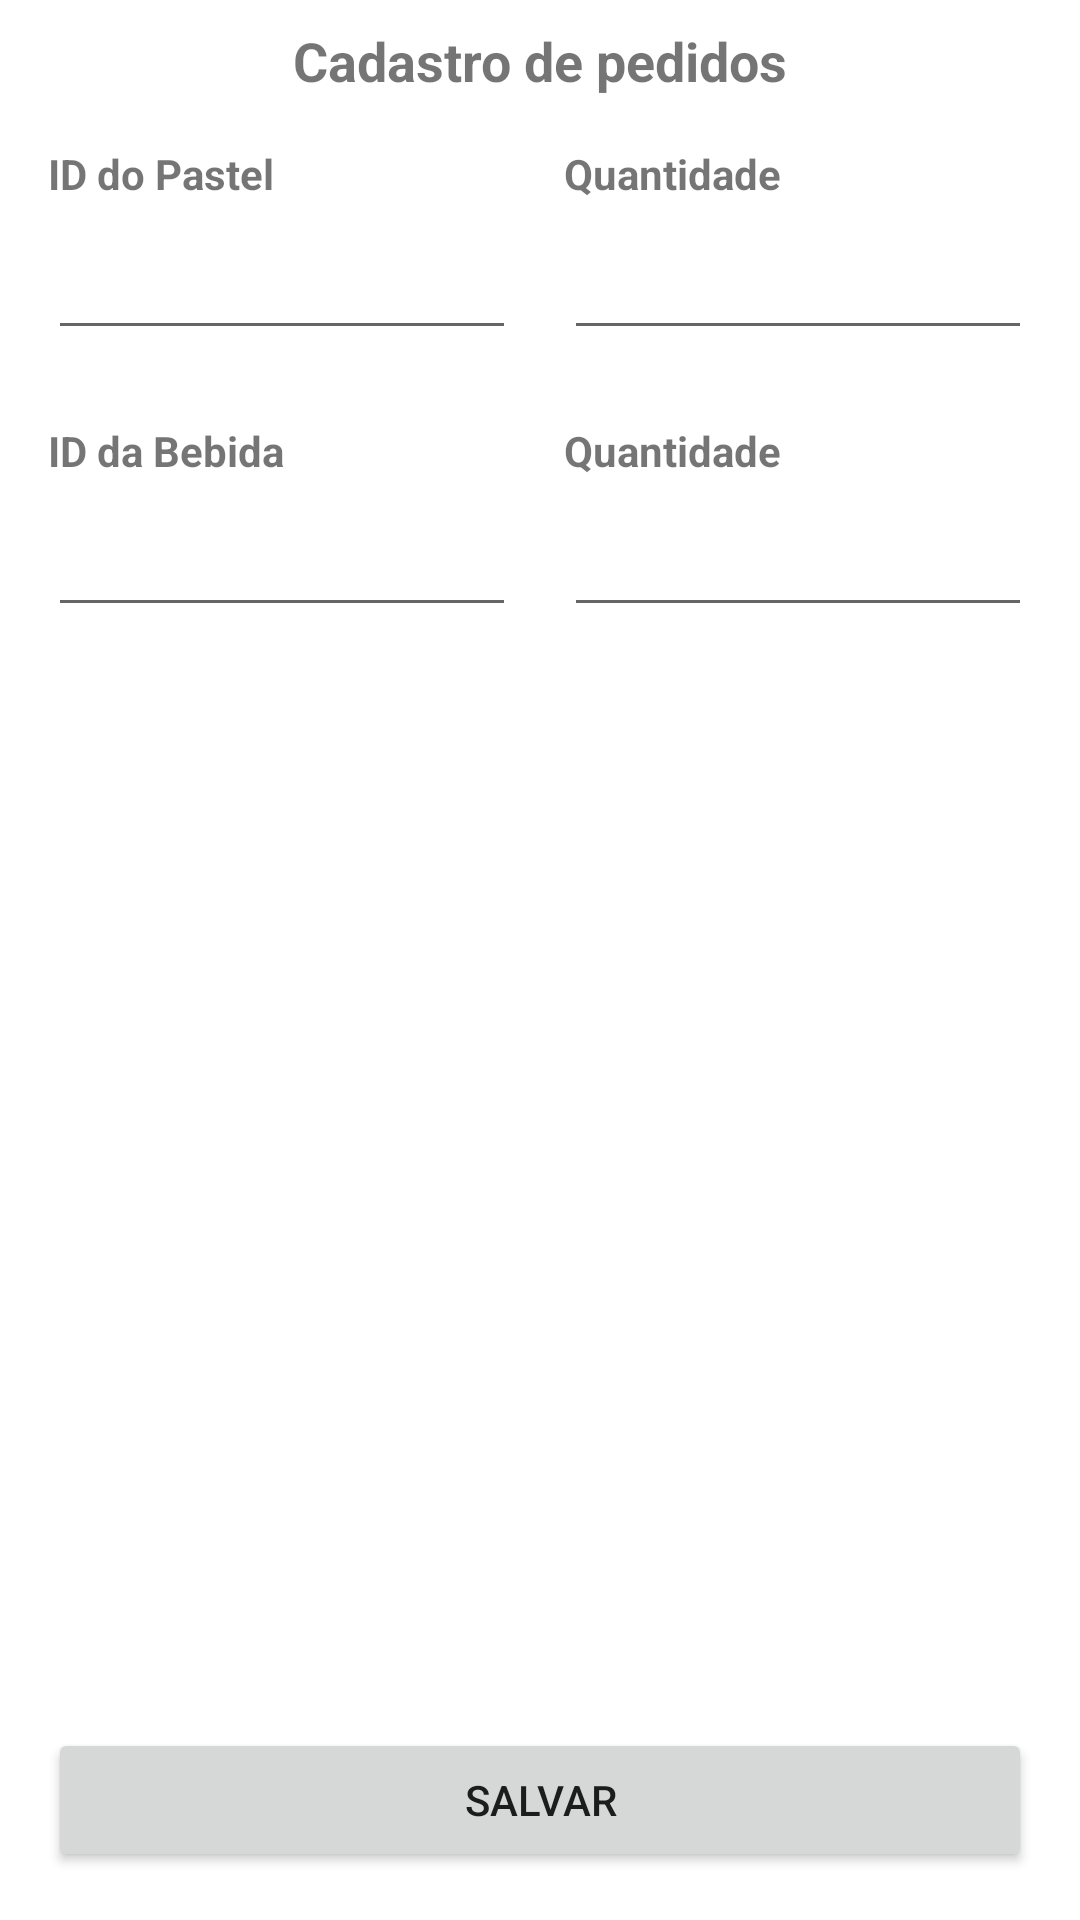

Produce the Android XML layout that renders to this screen, including the resource entries it uses.
<!-- AndroidManifest.xml: application theme Theme.Pastelaria -->
<!-- res/layout/activity_cadastro_pedido.xml -->
<?xml version="1.0" encoding="utf-8"?>
<androidx.constraintlayout.widget.ConstraintLayout xmlns:android="http://schemas.android.com/apk/res/android"
    xmlns:app="http://schemas.android.com/apk/res-auto"
    xmlns:tools="http://schemas.android.com/tools"
    android:layout_width="match_parent"
    android:layout_height="match_parent"
    tools:context=".view.CadastroPedidoActivity">

    <EditText
        android:id="@+id/editQtdeBebida"
        android:layout_width="0dp"
        android:layout_height="wrap_content"
        android:layout_marginStart="8dp"
        android:layout_marginLeft="8dp"
        android:layout_marginTop="8dp"
        android:layout_marginEnd="16dp"
        android:layout_marginRight="16dp"
        android:ems="10"
        android:inputType="number"
        app:layout_constraintEnd_toEndOf="parent"
        app:layout_constraintStart_toEndOf="@+id/editBebidaPedido"
        app:layout_constraintTop_toBottomOf="@+id/textView13" />

    <EditText
        android:id="@+id/editQtdePastel"
        android:layout_width="0dp"
        android:layout_height="wrap_content"
        android:layout_marginStart="8dp"
        android:layout_marginLeft="8dp"
        android:layout_marginTop="8dp"
        android:layout_marginEnd="16dp"
        android:layout_marginRight="16dp"
        android:ems="10"
        android:inputType="number"
        app:layout_constraintEnd_toEndOf="parent"
        app:layout_constraintStart_toEndOf="@+id/editPastelPedido"
        app:layout_constraintTop_toBottomOf="@+id/textView9" />

    <TextView
        android:id="@+id/textView5"
        android:layout_width="0dp"
        android:layout_height="wrap_content"
        android:layout_marginStart="16dp"
        android:layout_marginLeft="16dp"
        android:layout_marginTop="8dp"
        android:layout_marginEnd="16dp"
        android:layout_marginRight="16dp"
        android:gravity="center"
        android:text="Cadastro de pedidos"
        android:textSize="18sp"
        android:textStyle="bold"
        app:layout_constraintEnd_toEndOf="parent"
        app:layout_constraintStart_toStartOf="parent"
        app:layout_constraintTop_toTopOf="parent" />

    <TextView
        android:id="@+id/textView8"
        android:layout_width="0dp"
        android:layout_height="wrap_content"
        android:layout_marginStart="16dp"
        android:layout_marginLeft="16dp"
        android:layout_marginTop="16dp"
        android:layout_marginEnd="8dp"
        android:layout_marginRight="8dp"
        android:text="ID do Pastel"
        android:textSize="14sp"
        android:textStyle="bold"
        app:layout_constraintEnd_toStartOf="@+id/textView9"
        app:layout_constraintStart_toStartOf="parent"
        app:layout_constraintTop_toBottomOf="@+id/textView5" />

    <TextView
        android:id="@+id/textView9"
        android:layout_width="0dp"
        android:layout_height="wrap_content"
        android:layout_marginStart="8dp"
        android:layout_marginLeft="8dp"
        android:layout_marginTop="16dp"
        android:layout_marginEnd="16dp"
        android:layout_marginRight="16dp"
        android:text="Quantidade"
        android:textStyle="bold"
        app:layout_constraintEnd_toEndOf="parent"
        app:layout_constraintStart_toEndOf="@+id/textView8"
        app:layout_constraintTop_toBottomOf="@+id/textView5" />

    <TextView
        android:id="@+id/textView11"
        android:layout_width="0dp"
        android:layout_height="wrap_content"
        android:layout_marginStart="16dp"
        android:layout_marginLeft="16dp"
        android:layout_marginTop="24dp"
        android:layout_marginEnd="8dp"
        android:layout_marginRight="8dp"
        android:text="ID da Bebida"
        android:textStyle="bold"
        app:layout_constraintEnd_toStartOf="@+id/textView13"
        app:layout_constraintStart_toStartOf="parent"
        app:layout_constraintTop_toBottomOf="@+id/editPastelPedido" />

    <TextView
        android:id="@+id/textView13"
        android:layout_width="0dp"
        android:layout_height="wrap_content"
        android:layout_marginStart="8dp"
        android:layout_marginLeft="8dp"
        android:layout_marginTop="24dp"
        android:layout_marginEnd="16dp"
        android:layout_marginRight="16dp"
        android:text="Quantidade"
        android:textStyle="bold"
        app:layout_constraintEnd_toEndOf="parent"
        app:layout_constraintStart_toEndOf="@+id/textView11"
        app:layout_constraintTop_toBottomOf="@+id/editQtdePastel" />

    <Button
        android:id="@+id/btnSalvarPedido"
        android:layout_width="0dp"
        android:layout_height="wrap_content"
        android:layout_marginStart="16dp"
        android:layout_marginLeft="16dp"
        android:layout_marginEnd="16dp"
        android:layout_marginRight="16dp"
        android:layout_marginBottom="16dp"
        android:text="Salvar"
        app:layout_constraintBottom_toBottomOf="parent"
        app:layout_constraintEnd_toEndOf="parent"
        app:layout_constraintStart_toStartOf="parent"

        android:onClick="salvarPedido"/>

    <EditText
        android:id="@+id/editPastelPedido"
        android:layout_width="0dp"
        android:layout_height="wrap_content"
        android:layout_marginStart="16dp"
        android:layout_marginLeft="16dp"
        android:layout_marginTop="8dp"
        android:layout_marginEnd="8dp"
        android:layout_marginRight="8dp"
        android:ems="10"
        android:inputType="textPersonName"
        app:layout_constraintEnd_toStartOf="@+id/editQtdePastel"
        app:layout_constraintStart_toStartOf="parent"
        app:layout_constraintTop_toBottomOf="@+id/textView8" />

    <EditText
        android:id="@+id/editBebidaPedido"
        android:layout_width="0dp"
        android:layout_height="wrap_content"
        android:layout_marginStart="16dp"
        android:layout_marginLeft="16dp"
        android:layout_marginTop="8dp"
        android:layout_marginEnd="8dp"
        android:layout_marginRight="8dp"
        android:ems="10"
        android:inputType="textPersonName"
        app:layout_constraintEnd_toStartOf="@+id/editQtdeBebida"
        app:layout_constraintStart_toStartOf="parent"
        app:layout_constraintTop_toBottomOf="@+id/textView11" />

</androidx.constraintlayout.widget.ConstraintLayout>
<!-- resources referenced by this layout -->
<resources>
  <style name="Theme.Pastelaria" parent="Theme.MaterialComponents.DayNight.DarkActionBar">
          
          <item name="colorPrimary">@color/purple_500</item>
          <item name="colorPrimaryVariant">@color/purple_700</item>
          <item name="colorOnPrimary">@color/white</item>
          
          <item name="colorSecondary">@color/teal_200</item>
          <item name="colorSecondaryVariant">@color/teal_700</item>
          <item name="colorOnSecondary">@color/black</item>
          
          <item name="android:statusBarColor" tools:targetApi="l">?attr/colorPrimaryVariant</item>
          
      </style>
  <!-- not gathered from this repository: default colours our renderer supplied (Android Studio template values) -->
  <color name="purple_500">#FF6200EE</color>
  <color name="purple_700">#FF3700B3</color>
  <color name="teal_200">#FF03DAC5</color>
  <color name="teal_700">#FF018786</color>
  <color name="black">#FF000000</color>
  <color name="white">#FFFFFFFF</color>
</resources>
